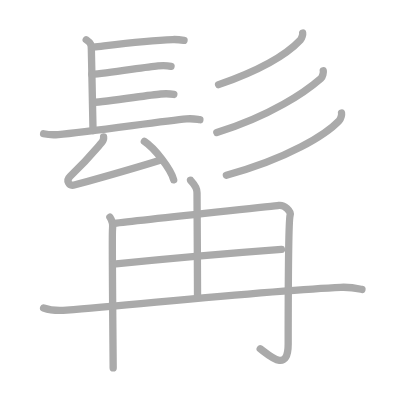
t = 0.00 s
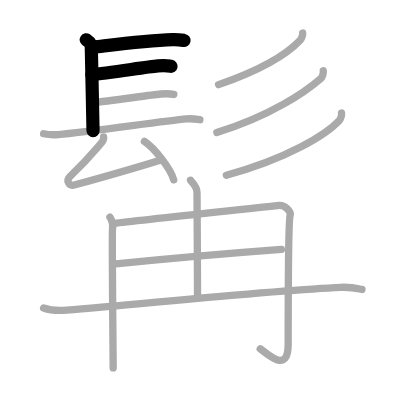
t = 3.00 s
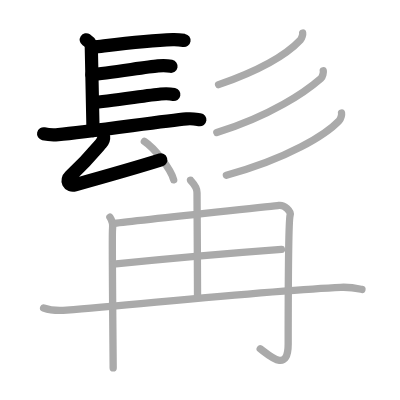
t = 6.00 s
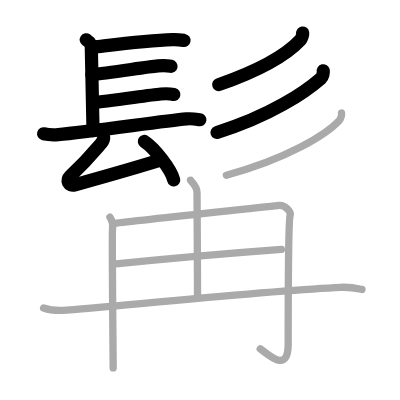
t = 9.00 s
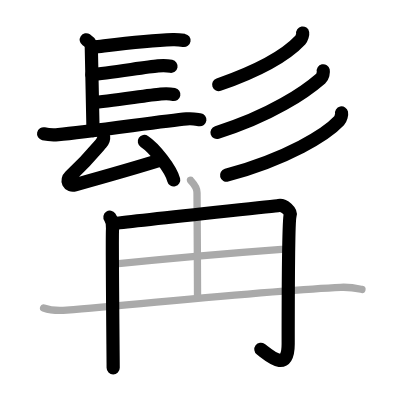
t = 12.00 s
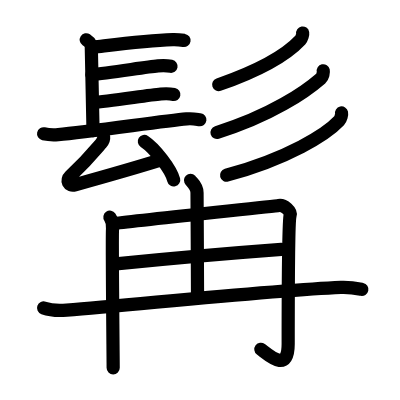
t = 15.00 s

The animated SVG that drew these frames (rendered in a browser with its animation timeline set to each time). Animation: 15 SMIL elements (animate=15); one cycle of 15.00 s.

<?xml version="1.0" standalone="no"?>
<!DOCTYPE svg PUBLIC "-//W3C//DTD SVG 1.1//EN"   "http://www.w3.org/Graphics/SVG/1.1/DTD/svg11.dtd">
<svg width="400px" height="400px"  version="1.1" xmlns="http://www.w3.org/2000/svg">
  <defs>
    <marker id="Triangle" viewBox="0 0 10 10" refX="0" refY="5" markerUnits="strokeWidth" markerWidth="3" style="stroke-opacity:0%;fill:#aaaaaa;" markerHeight="2" orient="auto">
      <path d="M 0 0 L 10 5 L 0 10 z" />
    </marker>
    
    <marker id="Arrow" viewBox="0 0 10 10" refX="5" refY="5" markerUnits="strokeWidth" markerWidth="1.8" style="stroke-opacity:0%;fill:#770000;" markerHeight="2" orient="auto">
      <path d="M 0 4 L 6 4 L 4 1 L 10 5 L 4 9 L 6 6 L 0 6 z" />
        <circle cx="5" cy="5" r="5" />
      </marker>
    
    <marker id="TriangleRed" viewBox="0 0 10 10" refX="0" refY="5" markerUnits="strokeWidth" markerWidth="3" style="stroke-opacity:0%;fill:#CC0000;" markerHeight="2" orient="auto">
      <path d="M 0 0 L 10 5 L 0 10 z" />
    </marker>
    
    <marker id="ArrowRed" viewBox="0 0 10 10" refX="5" refY="5" markerUnits="strokeWidth" markerWidth="1.8" style="stroke-opacity:0%;fill:#CC0000;" markerHeight="2" orient="auto">
      <path d="M 0 4 L 6 4 L 4 1 L 10 5 L 4 9 L 6 6 L 0 6 z" />
        <circle cx="5" cy="5" r="5" />
      </marker>
    
  </defs>
  
  <path style="fill:#ffffff; fill-opacity:100%; fill-rule:evenodd; stroke-width:0;" d="M 0 0 L 400px 0 L 400px 400px L 0 400px L 0 0" />

  <g transform="scale(3.6697247706422 3.6697247706422)">
<path style="fill:none; fill-opacity:0%; fill-rule:evenodd; stroke:#aaaaaa; stroke-opacity:100%; stroke-width: 1.5pt; stroke-linejoin:round; stroke-linecap:round;" d="M23.5 10.84c1.39 0.92 1.39 1.57 1.39 2.49s0.46 20.88 0.46 22.26"></path>
<path style="fill:none; fill-opacity:0%; fill-rule:evenodd; stroke:#aaaaaa; stroke-opacity:100%; stroke-width: 1.5pt; stroke-linejoin:round; stroke-linecap:round;" d="M25.44 12.85C32.5 12 39.75 11 47.1 10.78c1.45-0.04 2.32 0.11 3.05 0.23"></path>
<path style="fill:none; fill-opacity:0%; fill-rule:evenodd; stroke:#aaaaaa; stroke-opacity:100%; stroke-width: 1.5pt; stroke-linejoin:round; stroke-linecap:round;" d="M25.02 20.29c4.22-0.32 14.61-2 18.02-2.32c1.28-0.12 2.58-0.08 3.57 0.11"></path>
<path style="fill:none; fill-opacity:0%; fill-rule:evenodd; stroke:#aaaaaa; stroke-opacity:100%; stroke-width: 1.5pt; stroke-linejoin:round; stroke-linecap:round;" d="M25.28 27.94c4.22-0.32 15.11-2 18.52-2.32c1.28-0.12 2.58-0.08 3.57 0.11"></path>
<path style="fill:none; fill-opacity:0%; fill-rule:evenodd; stroke:#aaaaaa; stroke-opacity:100%; stroke-width: 1.5pt; stroke-linejoin:round; stroke-linecap:round;" d="M11.88 36.45c1.04 0.22 2.95 0.31 3.98 0.22C24 36 44.25 33 50.84 32.4c1.72-0.16 2.77 0.11 3.63 0.22"></path>
<path style="fill:none; fill-opacity:0%; fill-rule:evenodd; stroke:#aaaaaa; stroke-opacity:100%; stroke-width: 1.5pt; stroke-linejoin:round; stroke-linecap:round;" d="M28.23 37.32c0.07 0.55-0.35 1.36-0.59 1.64c-3.2 3.75-4.12 4.92-8.54 9.11c-1.1 1.05-0.53 2.8 1.36 2.28c7.29-2.02 15.29-4.24 23.59-6.85"></path>
<path style="fill:none; fill-opacity:0%; fill-rule:evenodd; stroke:#aaaaaa; stroke-opacity:100%; stroke-width: 1.5pt; stroke-linejoin:round; stroke-linecap:round;" d="M39.34 38.54c2.82 1.85 7.28 7.6 7.99 10.47"></path>
<path style="fill:none; fill-opacity:0%; fill-rule:evenodd; stroke:#aaaaaa; stroke-opacity:100%; stroke-width: 1.5pt; stroke-linejoin:round; stroke-linecap:round;" d="M82.48 9c0.06 0.34-0.22 1.44-0.63 1.88c-3.16 3.38-9.67 7.78-22.29 12.19"></path>
<path style="fill:none; fill-opacity:0%; fill-rule:evenodd; stroke:#aaaaaa; stroke-opacity:100%; stroke-width: 1.5pt; stroke-linejoin:round; stroke-linecap:round;" d="M88.09 19.28c0.09 0.4-0.11 1.61-0.66 2.09C83.26 25 73.9 31.5 59.08 36.11"></path>
<path style="fill:none; fill-opacity:0%; fill-rule:evenodd; stroke:#aaaaaa; stroke-opacity:100%; stroke-width: 1.5pt; stroke-linejoin:round; stroke-linecap:round;" d="M93.07 30.79c0.09 0.4-0.17 1.57-0.67 2.11c-3.48 3.71-13.91 10.3-30.71 14.85"></path>
<path style="fill:none; fill-opacity:0%; fill-rule:evenodd; stroke:#aaaaaa; stroke-opacity:100%; stroke-width: 1.5pt; stroke-linejoin:round; stroke-linecap:round;" d="M29.95 59.19c0.53 0.76 0.88 1.99 0.71 3.36c-0.18 1.38 0.18 35.41 0.18 37.7"></path>
<path style="fill:none; fill-opacity:0%; fill-rule:evenodd; stroke:#aaaaaa; stroke-opacity:100%; stroke-width: 1.5pt; stroke-linejoin:round; stroke-linecap:round;" d="M31.15 60.89c6.71-0.88 43.48-4.7 44.82-4.91c1.52-0.23 3.4 1.61 3.09 2.64c-0.53 1.76-0.53 30.04-0.53 35.11c0 8.16-5.29 3.01-7.62 1.32"></path>
<path style="fill:none; fill-opacity:0%; fill-rule:evenodd; stroke:#aaaaaa; stroke-opacity:100%; stroke-width: 1.5pt; stroke-linejoin:round; stroke-linecap:round;" d="M30.89 71.99c12.42-1.25 32.35-3.03 45.8-4.02"></path>
<path style="fill:none; fill-opacity:0%; fill-rule:evenodd; stroke:#aaaaaa; stroke-opacity:100%; stroke-width: 1.5pt; stroke-linejoin:round; stroke-linecap:round;" d="M51.92 49.12c0.12 0.29 1.77 1.52 1.77 3.39c0 5.77 0.14 20.73 0.14 28.36"></path>
<path style="fill:none; fill-opacity:0%; fill-rule:evenodd; stroke:#aaaaaa; stroke-opacity:100%; stroke-width: 1.5pt; stroke-linejoin:round; stroke-linecap:round;" d="M11.88 83.91c1.64 0.58 4.65 0.72 6.29 0.58c20.32-1.64 56.54-5.42 74.71-6.19c2.73-0.11 4.38 0.28 5.75 0.57"></path>

<path style="fill:none; fill-opacity:0%; fill-rule:evenodd; stroke:#000000; stroke-opacity:100%; stroke-width: 2.7pt; stroke-linejoin:round; stroke-linecap:round;" d="M23.5 10.84c1.39 0.92 1.39 1.57 1.39 2.49s0.46 20.88 0.46 22.26" pathLength="100" stroke-dashoffset="100" stroke-dasharray="100 105"><animate id="dashAnim1" attributeName="stroke-dashoffset" from="100" to="0" dur="1s" calcMode="linear" fill="freeze"/></path>
<path style="fill:none; fill-opacity:0%; fill-rule:evenodd; stroke:#000000; stroke-opacity:100%; stroke-width: 2.7pt; stroke-linejoin:round; stroke-linecap:round;" d="M25.44 12.85C32.5 12 39.75 11 47.1 10.78c1.45-0.04 2.32 0.11 3.05 0.23" pathLength="100" stroke-dashoffset="100" stroke-dasharray="100 105"><animate id="dashAnim2" attributeName="stroke-dashoffset" from="100" to="0" dur="1s" calcMode="linear" begin="dashAnim1.end" fill="freeze"/></path>
<path style="fill:none; fill-opacity:0%; fill-rule:evenodd; stroke:#000000; stroke-opacity:100%; stroke-width: 2.7pt; stroke-linejoin:round; stroke-linecap:round;" d="M25.02 20.29c4.22-0.32 14.61-2 18.02-2.32c1.28-0.12 2.58-0.08 3.57 0.11" pathLength="100" stroke-dashoffset="100" stroke-dasharray="100 105"><animate id="dashAnim3" attributeName="stroke-dashoffset" from="100" to="0" dur="1s" calcMode="linear" begin="dashAnim2.end" fill="freeze"/></path>
<path style="fill:none; fill-opacity:0%; fill-rule:evenodd; stroke:#000000; stroke-opacity:100%; stroke-width: 2.7pt; stroke-linejoin:round; stroke-linecap:round;" d="M25.28 27.94c4.22-0.32 15.11-2 18.52-2.32c1.28-0.12 2.58-0.08 3.57 0.11" pathLength="100" stroke-dashoffset="100" stroke-dasharray="100 105"><animate id="dashAnim4" attributeName="stroke-dashoffset" from="100" to="0" dur="1s" calcMode="linear" begin="dashAnim3.end" fill="freeze"/></path>
<path style="fill:none; fill-opacity:0%; fill-rule:evenodd; stroke:#000000; stroke-opacity:100%; stroke-width: 2.7pt; stroke-linejoin:round; stroke-linecap:round;" d="M11.88 36.45c1.04 0.22 2.95 0.31 3.98 0.22C24 36 44.25 33 50.84 32.4c1.72-0.16 2.77 0.11 3.63 0.22" pathLength="100" stroke-dashoffset="100" stroke-dasharray="100 105"><animate id="dashAnim5" attributeName="stroke-dashoffset" from="100" to="0" dur="1s" calcMode="linear" begin="dashAnim4.end" fill="freeze"/></path>
<path style="fill:none; fill-opacity:0%; fill-rule:evenodd; stroke:#000000; stroke-opacity:100%; stroke-width: 2.7pt; stroke-linejoin:round; stroke-linecap:round;" d="M28.23 37.32c0.07 0.55-0.35 1.36-0.59 1.64c-3.2 3.75-4.12 4.92-8.54 9.11c-1.1 1.05-0.53 2.8 1.36 2.28c7.29-2.02 15.29-4.24 23.59-6.85" pathLength="100" stroke-dashoffset="100" stroke-dasharray="100 105"><animate id="dashAnim6" attributeName="stroke-dashoffset" from="100" to="0" dur="1s" calcMode="linear" begin="dashAnim5.end" fill="freeze"/></path>
<path style="fill:none; fill-opacity:0%; fill-rule:evenodd; stroke:#000000; stroke-opacity:100%; stroke-width: 2.7pt; stroke-linejoin:round; stroke-linecap:round;" d="M39.34 38.54c2.82 1.85 7.28 7.6 7.99 10.47" pathLength="100" stroke-dashoffset="100" stroke-dasharray="100 105"><animate id="dashAnim7" attributeName="stroke-dashoffset" from="100" to="0" dur="1s" calcMode="linear" begin="dashAnim6.end" fill="freeze"/></path>
<path style="fill:none; fill-opacity:0%; fill-rule:evenodd; stroke:#000000; stroke-opacity:100%; stroke-width: 2.7pt; stroke-linejoin:round; stroke-linecap:round;" d="M82.48 9c0.06 0.34-0.22 1.44-0.63 1.88c-3.16 3.38-9.67 7.78-22.29 12.19" pathLength="100" stroke-dashoffset="100" stroke-dasharray="100 105"><animate id="dashAnim8" attributeName="stroke-dashoffset" from="100" to="0" dur="1s" calcMode="linear" begin="dashAnim7.end" fill="freeze"/></path>
<path style="fill:none; fill-opacity:0%; fill-rule:evenodd; stroke:#000000; stroke-opacity:100%; stroke-width: 2.7pt; stroke-linejoin:round; stroke-linecap:round;" d="M88.09 19.28c0.09 0.4-0.11 1.61-0.66 2.09C83.26 25 73.9 31.5 59.08 36.11" pathLength="100" stroke-dashoffset="100" stroke-dasharray="100 105"><animate id="dashAnim9" attributeName="stroke-dashoffset" from="100" to="0" dur="1s" calcMode="linear" begin="dashAnim8.end" fill="freeze"/></path>
<path style="fill:none; fill-opacity:0%; fill-rule:evenodd; stroke:#000000; stroke-opacity:100%; stroke-width: 2.7pt; stroke-linejoin:round; stroke-linecap:round;" d="M93.07 30.79c0.09 0.4-0.17 1.57-0.67 2.11c-3.48 3.71-13.91 10.3-30.71 14.85" pathLength="100" stroke-dashoffset="100" stroke-dasharray="100 105"><animate id="dashAnim10" attributeName="stroke-dashoffset" from="100" to="0" dur="1s" calcMode="linear" begin="dashAnim9.end" fill="freeze"/></path>
<path style="fill:none; fill-opacity:0%; fill-rule:evenodd; stroke:#000000; stroke-opacity:100%; stroke-width: 2.7pt; stroke-linejoin:round; stroke-linecap:round;" d="M29.95 59.19c0.53 0.76 0.88 1.99 0.71 3.36c-0.18 1.38 0.18 35.41 0.18 37.7" pathLength="100" stroke-dashoffset="100" stroke-dasharray="100 105"><animate id="dashAnim11" attributeName="stroke-dashoffset" from="100" to="0" dur="1s" calcMode="linear" begin="dashAnim10.end" fill="freeze"/></path>
<path style="fill:none; fill-opacity:0%; fill-rule:evenodd; stroke:#000000; stroke-opacity:100%; stroke-width: 2.7pt; stroke-linejoin:round; stroke-linecap:round;" d="M31.15 60.89c6.71-0.88 43.48-4.7 44.82-4.91c1.52-0.23 3.4 1.61 3.09 2.64c-0.53 1.76-0.53 30.04-0.53 35.11c0 8.16-5.29 3.01-7.62 1.32" pathLength="100" stroke-dashoffset="100" stroke-dasharray="100 105"><animate id="dashAnim12" attributeName="stroke-dashoffset" from="100" to="0" dur="1s" calcMode="linear" begin="dashAnim11.end" fill="freeze"/></path>
<path style="fill:none; fill-opacity:0%; fill-rule:evenodd; stroke:#000000; stroke-opacity:100%; stroke-width: 2.7pt; stroke-linejoin:round; stroke-linecap:round;" d="M30.89 71.99c12.42-1.25 32.35-3.03 45.8-4.02" pathLength="100" stroke-dashoffset="100" stroke-dasharray="100 105"><animate id="dashAnim13" attributeName="stroke-dashoffset" from="100" to="0" dur="1s" calcMode="linear" begin="dashAnim12.end" fill="freeze"/></path>
<path style="fill:none; fill-opacity:0%; fill-rule:evenodd; stroke:#000000; stroke-opacity:100%; stroke-width: 2.7pt; stroke-linejoin:round; stroke-linecap:round;" d="M51.92 49.12c0.12 0.29 1.77 1.52 1.77 3.39c0 5.77 0.14 20.73 0.14 28.36" pathLength="100" stroke-dashoffset="100" stroke-dasharray="100 105"><animate id="dashAnim14" attributeName="stroke-dashoffset" from="100" to="0" dur="1s" calcMode="linear" begin="dashAnim13.end" fill="freeze"/></path>
<path style="fill:none; fill-opacity:0%; fill-rule:evenodd; stroke:#000000; stroke-opacity:100%; stroke-width: 2.7pt; stroke-linejoin:round; stroke-linecap:round;" d="M11.88 83.91c1.64 0.58 4.65 0.72 6.29 0.58c20.32-1.64 56.54-5.42 74.71-6.19c2.73-0.11 4.38 0.28 5.75 0.57" pathLength="100" stroke-dashoffset="100" stroke-dasharray="100 105"><animate id="dashAnim15" attributeName="stroke-dashoffset" from="100" to="0" dur="1s" calcMode="linear" begin="dashAnim14.end" fill="freeze"/></path>

</g>

</svg>  
          
